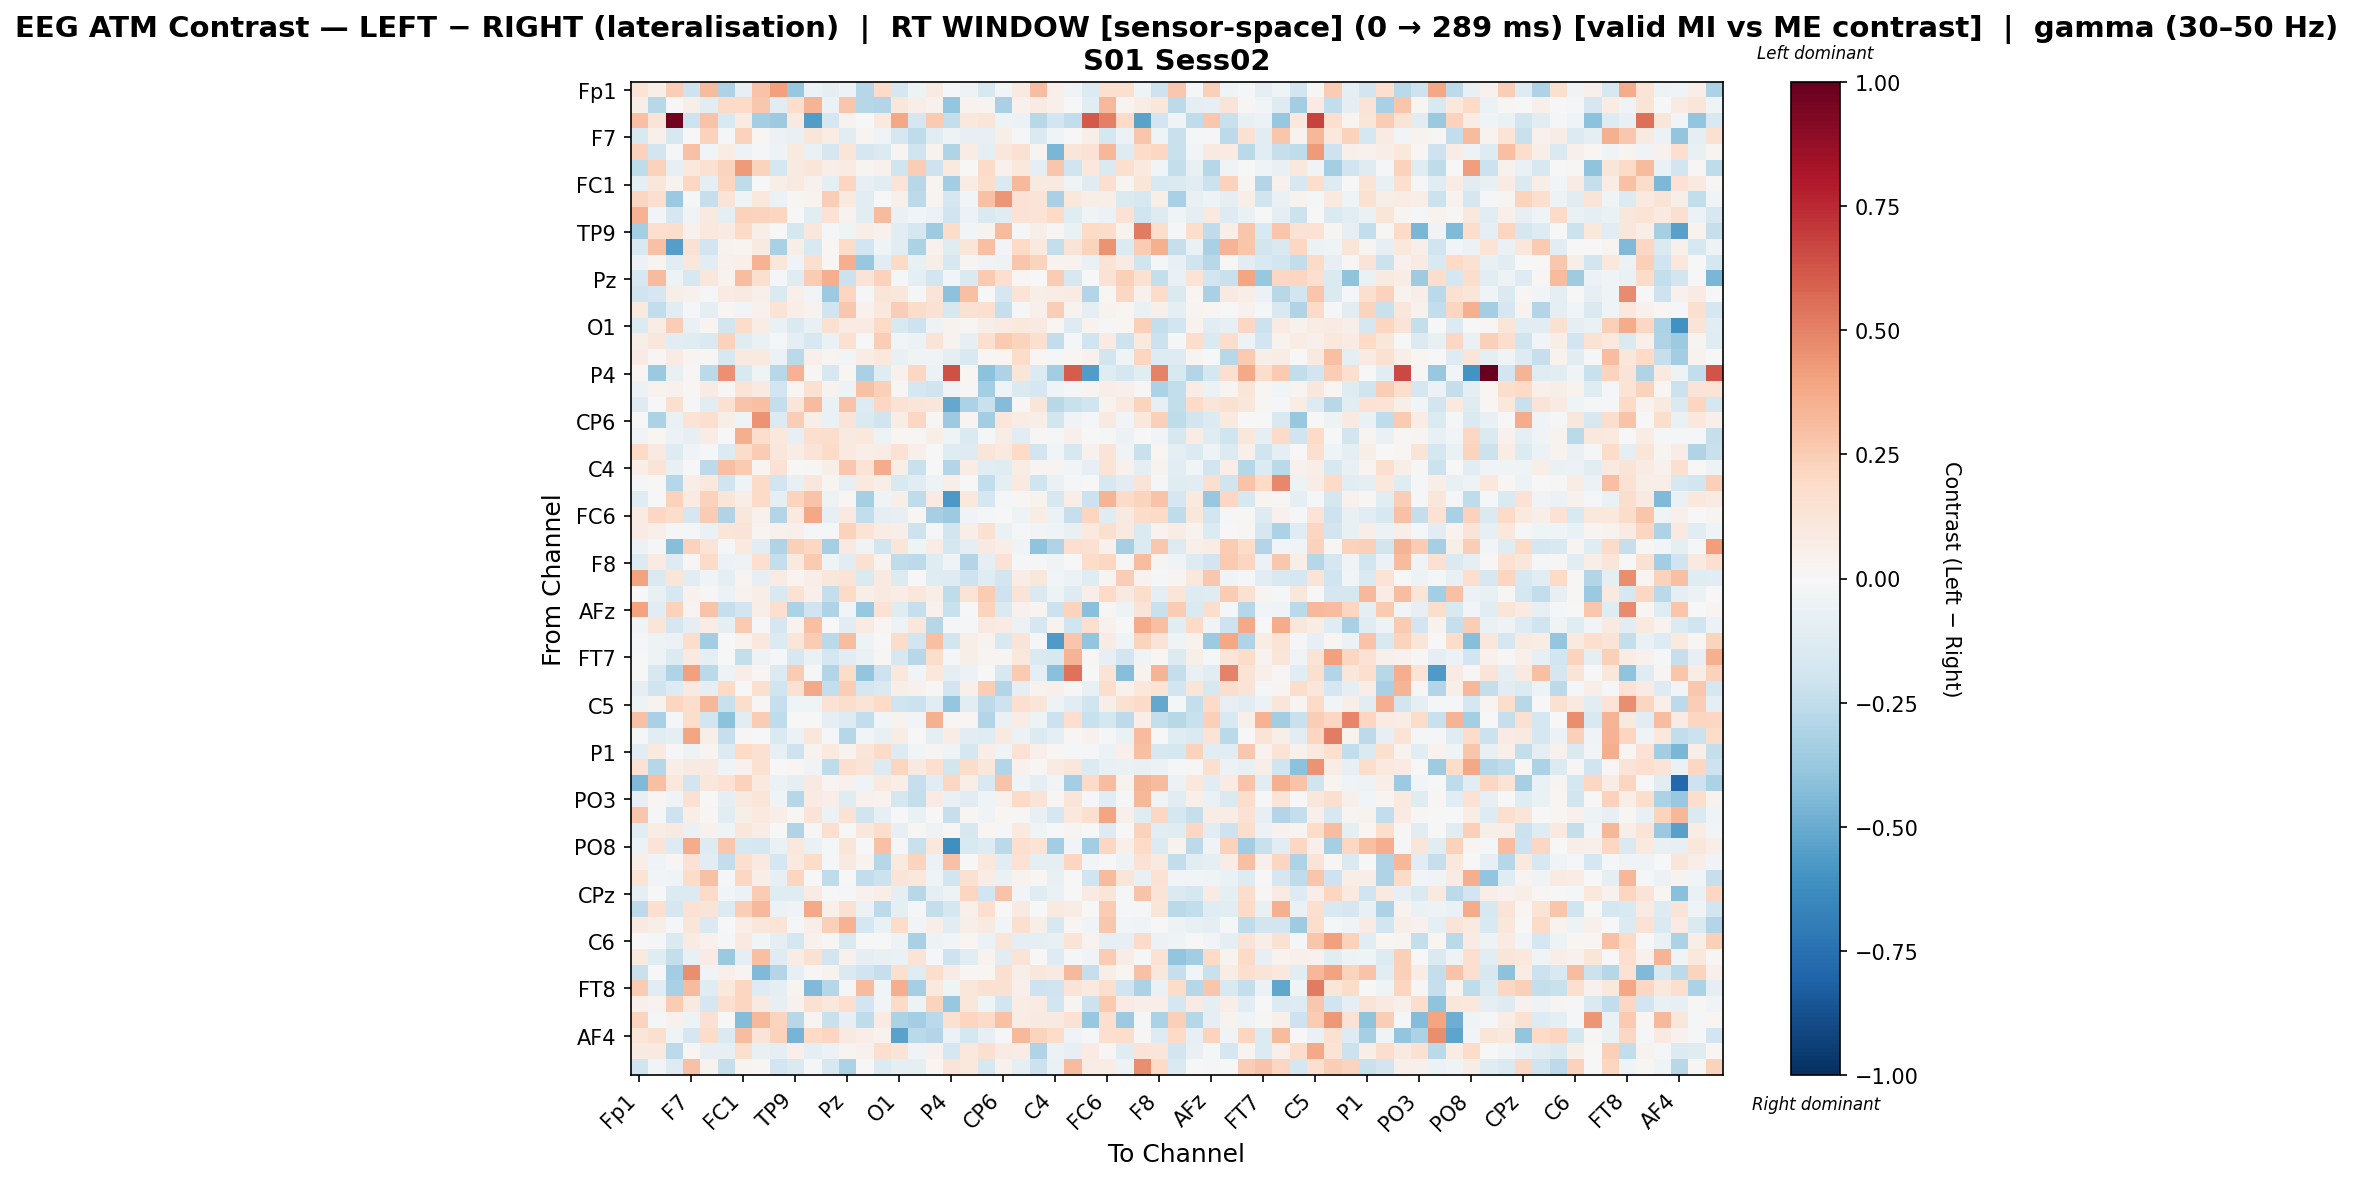

Source data for this figure (header and first rows):
, Fp1, Fz, F3, F7, FT9, FC5, FC1, C3, T7, TP9, CP5, CP1, Pz, P3, P7, O1, Oz, O2, P4, P8, TP10, CP6, CP2
Fp1, 0.1374, 0.05627, 0.247, -0.2066, 0.3191, -0.3059, -0.07929, 0.2884, 0.4095, -0.3826, -0.06127, -0.09591, -0.05162, -0.2889, 0.1875, -0.174, -0.05402, 0.08389, -0.01997, -0.05293, -0.1626, -0.02635, 0.09161
Fz, 0.06222, -0.278, 0.003643, 0.05773, -0.1064, 0.1877, 0.1887, 0.2675, -0.1022, 0.1751, 0.3436, -0.05836, 0.279, -0.2835, -0.2938, 0.1097, 0.06617, 0.04238, -0.3847, 0.03633, 0.02469, -0.3217, 0.0457
F3, 0.3044, 0.1277, 0.9668, -0.2081, 0.2823, -0.1506, 0.07888, -0.3374, -0.3609, 0.09235, -0.5596, -0.171, 0.03717, 0.001121, 0.09448, 0.3892, -0.1658, 0.2646, -0.2376, 0.105, 0.1203, -0.04772, -0.05937
F7, -0.15, 0.04794, -0.1639, -0.00543, 0.2312, -0.01268, 0.2289, 0.0223, -0.06051, -0.07611, 0.1175, 0.0765, -0.1105, 0.0281, -0.03328, -0.1788, -0.2511, -0.1165, -0.05139, -0.07874, -0.08283, 0.05685, -0.01493
FT9, 0.2276, -0.1825, -0.0211, 0.293, -0.02843, 0.07761, -0.05447, -0.02204, -0.04827, 0.09463, -0.06512, -0.171, 0.119, -0.1679, -0.1389, 0.02759, -0.1968, 0.0338, -0.299, 0.07406, -0.09362, 0.1148, 0.1489
FC5, -0.255, 0.2322, -0.08427, 0.1026, 0.1553, 0.222, 0.4227, 0.2213, -0.1731, 0.08633, 0.1194, 0.07025, 0.08541, 0.0309, 0.04423, -0.2003, 0.2476, -0.2095, 0.1002, 0.005118, 0.1931, 0.03924, 0.1087
FC1, -0.08984, 0.1157, 0.03166, 0.2077, -0.09657, 0.2127, -0.2547, 0.004039, 0.06652, 0.08784, 0.04018, -0.09159, 0.2121, -0.08508, -0.1141, 0.1386, -0.2737, 0.02638, -0.3503, 0.07197, 0.1789, -0.1417, 0.3219
C3, 0.2147, 0.157, -0.3707, -0.009072, -0.2326, 0.1285, -0.04373, 0.103, -0.05902, 0.01153, 0.03731, 0.2486, 0.09595, -0.1084, -0.003182, 0.04841, -0.2621, 0.02909, -0.1712, -0.02711, 0.293, 0.4409, 0.1471
T7, 0.3492, -0.02806, -0.1665, -0.03367, 0.1001, -0.09584, 0.23, 0.225, 0.2137, 0.0, -0.1022, 0.1483, 0.03872, -0.1073, 0.316, -0.06603, -0.03115, -0.0547, -0.2003, -0.05519, -0.1417, -0.1177, 0.1459
TP9, -0.3378, 0.1713, 0.1722, 0.03948, 0.1069, 0.07941, 0.1878, 0.06515, 0.0, -0.1732, 0.1136, -0.01411, -0.0398, 0.06645, 0.0427, -0.1025, -0.1746, -0.3573, 0.1824, -0.02409, 0.03885, 0.3134, -0.01831
CP5, -0.1492, 0.2895, -0.5471, 0.1554, -0.1934, 0.0329, 0.03048, 0.08907, -0.3232, 0.05858, -0.1562, 0.02144, 0.1813, -0.1891, -0.03948, -0.1114, -0.3131, 0.04056, -0.1243, 0.1179, 0.2978, -0.02466, 0.2014
CP1, -0.06018, 0.02572, -0.1149, 0.1136, -0.1066, 0.04297, 0.05167, 0.3465, 0.1157, -0.03417, 0.1623, 0.02017, 0.3663, -0.3772, -0.1053, 0.1994, -0.07446, 0.05652, -0.1593, 0.02361, -0.03825, -0.05309, 0.2802
Pz, -0.1577, 0.3187, -0.05037, -0.1624, 0.1128, 0.03515, 0.3085, 0.1583, -0.01749, -0.1185, 0.2543, 0.3615, -0.214, 0.1313, 0.2297, -0.01678, -0.08928, -0.1901, -0.03088, -0.1452, 0.2641, 0.1648, 0.008732
P3, -0.1967, -0.1695, 0.05471, 0.04347, -0.0223, 0.0801, 0.09176, 0.04733, -0.1484, 0.05172, -0.02856, -0.3638, 0.2119, -0.01921, 0.1182, 0.1118, -0.01807, 0.1287, -0.4064, 0.2987, 0.004568, -0.1678, 0.1386
P7, 0.09476, -0.244, -0.1096, -0.02195, -0.09443, 0.01593, -0.02452, 0.04413, 0.136, 0.06808, 0.03404, -0.1985, 0.2681, 0.04041, 0.1028, 0.2498, 0.1824, 0.1487, -0.1626, 0.1489, 0.157, -0.2317, -0.01686
O1, -0.1385, 0.07799, 0.2467, -0.06801, 0.0269, -0.1821, 0.1843, 0.07288, -0.0669, -0.1434, -0.07296, 0.1521, 0.08173, 0.08583, 0.1999, -0.1525, -0.2037, -0.04849, 0.03656, 0.008182, 0.06135, 0.08454, 0.1089
Oz, 0.05627, 0.1115, -0.1045, -0.124, -0.1418, 0.2273, -0.1218, -0.06654, -0.0107, -0.08612, -0.1604, -0.06504, 0.1539, -0.006825, 0.2492, -0.02925, -0.05982, 0.1297, 0.0363, -0.0789, 0.1631, 0.2605, 0.2264
O2, 0.08588, 0.01119, 0.08526, 0.02771, 0.009274, -0.1636, 0.09872, 0.0942, -0.0585, -0.2692, 0.05263, 0.0235, -0.02936, 0.07581, 0.1085, -0.0762, -0.03611, -0.03518, -0.09074, -0.1561, 0.02049, 0.01586, 0.183
P4, 0.0233, -0.369, -0.07161, 0.01258, -0.2714, 0.4551, -0.1521, -0.04483, -0.274, 0.3457, 0.01465, -0.1585, 0.01912, -0.3265, -0.1248, 0.04488, 0.2068, -0.0597, 0.6342, 0.02163, -0.408, -0.3062, 0.1218
P8, -0.06034, 0.03755, 0.04365, 0.007983, 0.07898, 0.01186, 0.1395, 0.08651, -0.19, 0.01854, 0.1508, 0.03315, -0.04956, 0.2962, 0.2381, 0.009206, -0.1745, -0.2022, -0.03254, 0.01371, -0.3362, -0.03639, -0.1468
TP10, -0.1328, 0.00768, 0.1611, -0.01375, -0.1157, 0.1541, 0.2883, 0.3042, -0.242, 0.1193, 0.3151, -0.06351, 0.2818, -0.1271, 0.2052, 0.1408, 0.1192, 0.1105, -0.5113, -0.3144, -0.2263, -0.4368, 0.01172
CP6, 0.004745, -0.3147, -0.06605, 0.1377, 0.1696, 0.05533, -0.0417, 0.453, -0.1393, 0.2464, 0.06841, -0.06339, 0.1292, -0.1432, -0.1967, 0.07529, 0.2072, 0.01292, -0.3605, 0.0289, -0.3475, 0.116, 0.07047
CP2, -0.0322, 0.02294, -0.06191, -0.08326, 0.07355, -0.00284, 0.3661, 0.1766, 0.1034, -0.07907, 0.167, 0.1777, 0.08599, 0.1045, -0.05411, 0.01575, 0.01424, 0.06752, -0.04052, -0.1477, -0.01866, 0.07257, -0.1074
Cz, 0.1954, 0.08937, -0.1327, -0.03149, -0.01573, -0.1343, 0.1842, 0.2512, 0.1105, 0.07655, 0.1281, 0.1881, 0.08674, 0.0638, 0.07767, 0.1423, 0.05454, 0.005011, -0.1205, -0.1261, 0.121, 0.1004, 0.1959
C4, 0.06877, 0.1265, -0.07631, 0.003179, -0.2619, 0.2977, 0.2612, 0.03064, 0.145, 0.005767, 0.0123, 0.05891, 0.2733, 0.1337, 0.3724, 0.05767, -0.225, -0.003341, -0.2918, 0.0738, -0.1017, -0.1247, 0.07599
T8, -0.00861, -0.006863, -0.2824, 0.06596, 0.1052, -0.1988, -0.04214, 0.1905, -0.1916, -0.07229, 0.1104, 0.02999, -0.0845, 0.0944, 0.05873, -0.1524, -0.1087, -0.05182, 0.05649, -0.001498, -0.2452, -0.08721, 0.09493
FT10, -0.1222, -0.005054, 0.2274, 0.0816, 0.2307, 0.1182, 0.06652, 0.189, -0.09334, 0.2262, 0.2845, -0.05315, 0.01865, -0.3334, -0.03473, 0.05774, -0.2533, 0.07986, -0.5722, 0.1075, -0.1644, -0.01286, 0.01241
FC6, 0.08157, 0.2079, 0.1786, -0.1643, 0.2559, -0.3046, 0.1144, 0.0437, -0.2898, 0.09777, 0.3878, -0.07876, 0.1012, -0.2443, -0.09081, -0.08011, 0.02261, -0.3346, -0.3669, -0.0356, -0.008924, 0.005926, -0.0488
FC2, 0.08177, 0.04719, -0.01948, -0.007888, -0.06918, 0.1243, 0.1315, 0.02689, 0.04524, 0.04919, -0.01486, -0.01745, 0.2301, 0.1352, 0.07685, 0.06039, -0.206, -0.01193, -0.1875, 0.06854, 0.155, -0.0643, -0.01999
F4, -0.06112, -0.02146, -0.4264, 0.2286, 0.1265, -0.02256, 0.09987, -0.1096, -0.3037, 0.2373, 0.2046, -0.3312, 0.0895, -0.03885, -0.1835, 0.1199, -0.04563, 0.07663, -0.1776, -0.1013, 0.09035, 0.06694, -0.03401
F8, -0.1373, 0.07943, -0.1284, 0.008693, 0.1927, -0.05577, -0.05082, 0.17, -0.2366, 0.09615, 0.2629, -0.04188, -0.116, 0.1504, 0.03559, -0.2532, -0.263, -0.1202, -0.03434, -0.29, -0.09559, 0.1419, -0.01153
AF7, 0.4044, -0.145, 0.1216, -0.1162, -0.04391, -0.09514, 0.02509, -0.08536, 0.08475, 0.02686, 0.06401, 0.1134, 0.1319, -0.1445, 0.08984, -0.1397, 0.005231, -0.1236, -0.1309, -0.2101, -0.1224, -0.1852, 0.07585
AF3, 0.006949, -0.07718, -0.1605, 0.04017, 0.008061, -0.05489, 0.03569, 0.06543, -0.1496, 0.1473, 0.05102, -0.2369, 0.1884, 0.05473, 0.08918, 0.07245, 0.1159, 0.06586, -0.2541, 0.1374, 0.25, -0.2067, 0.1327
AFz, 0.3985, -0.1132, 0.2319, 0.02972, 0.2874, -0.2276, -0.1921, 0.06734, 0.1669, -0.3186, -0.2019, -0.308, -0.02693, -0.3808, 0.1423, -0.1238, -0.2296, 0.0449, -0.219, 0.003404, 0.2252, -0.143, 0.04346
F1, -0.03789, 0.1181, -0.1677, -0.08677, 0.0749, -0.09566, 0.2644, -0.00976, -0.1706, 0.03291, 0.2994, 0.001934, -0.1112, 0.07894, 0.01931, -0.04808, 0.1155, -0.287, -0.01997, -0.0133, 0.0916, 0.08368, -0.05936
F5, -0.01637, -0.04754, -0.06248, 0.1751, -0.3453, 0.005825, 0.03841, 0.1022, -0.1356, 0.1231, 0.2521, -0.2675, 0.3113, -0.05046, 0.005078, 0.1821, -0.1911, 0.3033, -0.1859, 0.05997, 0.03553, -0.1536, 0.1282
FT7, -0.001275, -0.05275, -0.1351, 0.1007, -0.09728, -0.006033, -0.2355, -0.05367, -0.008303, -0.1568, -0.06826, -0.1704, -0.1168, -0.06986, 0.009387, -0.1611, -0.2753, 0.1731, -0.01486, 0.06136, 0.02949, 0.03121, 0.1052
FC3, -0.006451, -0.1599, -0.2984, 0.4117, -0.2678, -0.05451, 0.06598, 0.02203, -0.1404, 0.2531, -0.01375, -0.2955, 0.1807, -0.3967, -0.2079, 0.1063, -0.02545, 0.1017, -0.09934, -0.05837, 0.007366, -0.1566, 0.2612
C1, -0.09348, -0.1968, -0.129, 0.09089, -0.09841, 0.2006, 0.002077, 0.1634, -0.1989, 0.1517, 0.3751, -0.2408, 0.2481, -0.1703, -0.1439, 0.06013, 0.04193, 0.01493, -0.1891, 0.05238, 0.2439, -0.2896, -0.09217
C5, -0.04962, 0.03849, 0.2131, 0.1787, 0.3309, -0.2252, 0.1788, 0.01182, -0.2327, -0.04407, -0.04454, 0.145, 0.1784, 0.1274, 0.1997, -0.1972, -0.2123, -0.1087, -0.39, -0.1079, -0.2638, -0.2059, 0.1635
TP7, 0.29, -0.3261, -0.01168, 0.1742, -0.1896, -0.409, -0.1057, 0.2529, -0.2509, 0.003135, -0.001031, -0.0925, -0.1279, -0.2468, -0.02373, 0.03823, -0.02954, 0.3562, 0.008441, 0.01769, -0.2921, -0.06993, 0.07104
CP3, -0.01913, -0.1124, -0.1001, 0.3936, 0.05708, -0.2274, 0.0116, 0.001014, -0.1442, -0.0571, 0.1156, -0.01874, -0.2852, -0.02386, -0.074, 0.07128, 0.006559, -0.1015, 0.07238, -0.1044, -0.124, 0.09511, -0.06165
P1, -0.1087, 0.09955, -0.02092, -0.05198, 0.02776, -0.1329, 0.1968, 0.152, -0.08461, -0.2049, 0.03388, 0.09498, 0.03469, 0.1212, 0.1927, -0.1324, -0.02967, 0.02964, -0.03147, -0.1785, 0.06584, -0.04114, 0.1452
P5, 0.141, -0.288, 0.069, 0.08978, 0.09029, -0.03259, 0.0456, 0.1501, 0.0005487, 0.02252, -0.03684, -0.2531, 0.1705, 0.1301, -0.1365, 0.2146, 0.08783, 0.1642, -0.1804, 0.1807, 0.1147, -0.2951, 0.04629
PO7, -0.4449, 0.3019, 0.1037, -0.1952, 0.1115, 0.146, 0.2274, 0.09497, -0.05658, -0.09072, 0.09251, 0.02642, 0.04031, -0.04144, 0.09835, 0.06272, -0.2295, -0.1153, 0.204, 0.06674, -0.1514, 0.2879, -0.04028
PO3, -0.08482, 0.02189, -0.03815, 0.1517, 0.004497, -0.08777, 0.08637, 0.1187, -0.03204, -0.2848, 0.08543, 0.06411, -0.1185, 0.04342, 0.03387, -0.1745, -0.2346, 0.07829, -0.06909, -0.1168, -0.04144, 0.04459, 0.1973
POz, 0.2782, -0.01132, -0.2099, 0.06393, 0.0167, -0.1073, 0.06181, 0.09472, 0.06954, 0.01263, 0.1268, -0.05946, 0.1413, -0.201, -0.08012, 0.0, -0.06675, 0.0, -0.2338, 0.02231, -0.03679, 0.02034, 0.01082
PO4, -0.1165, 0.07473, 0.0932, -0.06874, 0.04637, -0.04035, 0.1104, 0.07214, 0.003304, -0.2981, 0.009746, 0.1656, 0.005115, 0.1144, 0.1771, -0.07965, 0.01139, -0.05441, 0.008915, -0.1619, 0.01679, -0.01731, 0.1008
PO8, -0.05686, 0.1257, -0.125, 0.3692, -0.127, 0.2708, -0.1576, -0.1781, -0.06733, 0.1037, -0.0664, -0.0082, 0.1206, 0.00523, 0.2914, -0.01616, -0.2206, 0.1048, -0.6126, -0.1487, -0.126, -0.2733, 0.167
P6, 0.06601, -0.03455, 0.0122, 0.1417, -0.114, -0.2479, 0.1598, 0.1005, -0.1782, 0.1014, 0.1856, -0.02265, 0.08703, 0.0337, -0.2853, 0.09599, 0.2237, -0.06063, 0.2968, -0.005172, 0.1049, -0.1064, 0.1426
P2, 0.1368, -0.02953, -0.04586, 0.1843, 0.2968, -0.01131, 0.2041, 0.06415, -0.07841, 0.2168, 4.632820166962092e-05, -0.2555, 0.0005569, -0.2467, -0.2154, 0.1318, 0.1046, -0.04246, -0.1936, 0.156, 0.07542, -0.06658, 0.03568
CPz, -0.1015, 0.00502, -0.1368, -0.1402, 0.1877, -0.03108, -0.05558, 0.2504, -0.123, -0.1211, 0.07944, -0.005983, -0.01559, 0.04618, 0.06868, -0.08973, -0.2762, -0.08807, -0.05304, 0.2175, -0.1942, 0.2882, -0.02927
CP4, -0.2638, 0.1686, -0.1654, 0.1458, 0.1284, -0.1345, 0.2477, 0.3217, -0.05616, -0.0357, 0.3765, 0.05089, 0.1541, -0.05479, -0.2622, -0.0905, -0.01375, -0.2368, -0.1732, 0.04939, 0.1658, -0.006277, 0.09093
TP8, 0.09014, 0.05492, -0.02188, 0.1213, -0.148, -0.005567, 0.06596, 0.1135, 0.1365, -0.02224, 0.05949, 0.2409, 0.3482, -0.1777, -0.06601, 0.1874, -0.02803, 0.06331, -0.1028, 0.06225, 0.09231, -0.02576, 0.1595
C6, -0.002309, -0.01342, -0.1442, 0.0844, 0.04311, -0.01251, 0.09528, -0.02383, -0.08979, -0.1771, 0.04494, 0.009051, -0.1447, 0.005936, 0.007563, -0.05121, -0.3228, -0.05039, -0.02764, 0.01861, -0.05969, 0.1191, -0.09058
C2, 0.101, -0.118, -0.2397, -0.07421, 0.07935, -0.3711, -0.1009, 0.3022, -0.1247, 0.07283, 0.1539, -0.1831, 0.0444, -0.09311, -0.07751, -0.0662, 0.136, -0.01963, -0.2091, -0.1043, 0.0381, -0.1075, 0.1319
FC4, -0.2223, -0.002654, -0.3442, 0.4623, -0.03263, 0.05282, 0.02653, -0.4444, -0.2944, -0.08211, 0.01036, 0.03489, -0.1422, -0.2022, -0.228, 0.1594, -0.1192, 0.1784, 0.08041, 0.01743, 0.02228, 0.1633, 0.05471
FT8, 0.2549, -0.1134, -0.3248, 0.3141, -0.1222, 0.1072, 0.2175, -0.1255, -0.09752, 0.02949, -0.4395, -0.282, -0.01561, 0.3191, -0.02706, 0.3603, -0.3307, 0.1015, -0.04414, 0.1145, 0.1543, 0.1527, 0.05145
F6, 0.05464, 0.03141, 0.2517, 0.09308, -0.1668, 0.1622, 0.217, 0.09052, -0.08048, 0.04117, 0.1517, 0.1041, 0.1595, -0.195, -0.02419, 0.1917, -0.04982, 0.219, -0.3767, 0.1161, -0.04203, -0.18, 0.07593
AF8, 0.2212, -0.02021, 0.04528, -0.05461, 0.1532, 0.007388, -0.4347, 0.3268, 0.2217, -0.2782, 0.02626, -0.226, -0.08529, -0.2535, 0.08354, -0.3129, -0.3386, -0.2718, 0.1499, 0.2154, 0.1946, 0.2919, 0.0708
... 3 more rows
